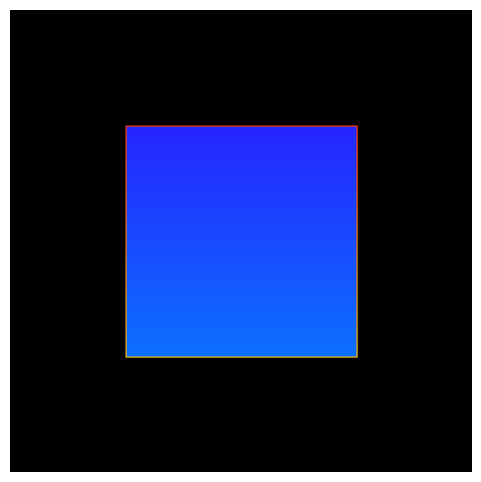

This chart was generated by the following Python code:
import numpy as np
import matplotlib.pyplot as plt
import matplotlib.animation as animation

# Розмір графічного вікна (растрового буфера)
WIDTH, HEIGHT = 400, 400

# ==========================================
# 1. РАСТРОВІ АЛГОРИТМИ (ЗАВДАННЯ I та II)
# ==========================================

def draw_line_bresenham(img, x0, y0, x1, y1):
    """Алгоритм Брезенхема для растеризації ліній (Завдання I).
       Зміна кольору контуру від растра до растра (по осі Y)."""
    dx = abs(x1 - x0)
    dy = abs(y1 - y0)
    sx = 1 if x0 < x1 else -1
    sy = 1 if y0 < y1 else -1
    err = dx - dy

    while True:
        if 0 <= x0 < WIDTH and 0 <= y0 < HEIGHT:
            # Зміна кольору лінії залежно від Y-координати (растра)
            # Градієнт від червоного до жовтого
            factor = y0 / HEIGHT
            img[y0, x0] = [255, int(255 * factor), 0]
            
        if x0 == x1 and y0 == y1:
            break
        e2 = 2 * err
        if e2 > -dy:
            err -= dy
            x0 += sx
        if e2 < dx:
            err += dx
            y0 += sy

def fill_polygon_scanline(img, pts, base_color):
    """Построковий алгоритм заливки багатокутника (Завдання II).
       Зміна кольору заливки від растра до растра (градієнт по Y)."""
    min_y = max(0, int(np.min(pts[:, 1])))
    max_y = min(HEIGHT - 1, int(np.max(pts[:, 1])))

    # Проходимо по кожному растровому рядку (scanline)
    for y in range(min_y, max_y + 1):
        intersections = []
        # Знаходимо перетин поточного рядка Y з ребрами багатокутника
        for i in range(len(pts)):
            p1 = pts[i]
            p2 = pts[(i + 1) % len(pts)]
            
            y_min, y_max = min(p1[1], p2[1]), max(p1[1], p2[1])
            # Якщо рядок перетинає ребро (не включаючи верхню вершину для уникнення дублікатів)
            if y_min <= y < y_max:
                x = p1[0] + (y - p1[1]) * (p2[0] - p1[0]) / (p2[1] - p1[1])
                intersections.append(int(x))
                
        intersections.sort()
        
        # Зафарбовуємо відрізки між парами точок перетину
        for i in range(0, len(intersections) - 1, 2):
            x_start = max(0, intersections[i])
            x_end = min(WIDTH - 1, intersections[i+1])
            
            # Зміна кольору заливки грані від растра до растра
            factor = y / HEIGHT
            r = int(base_color[0] * (1 - factor))
            g = int(base_color[1] * factor)
            b = base_color[2]
            
            # Малюємо горизонтальну лінію растра
            img[y, x_start:x_end+1] = [r, g, b]

# ==========================================
# 2. МАТЕМАТИЧНІ МОДЕЛІ 3D (АКСОНОМЕТРІЯ ТА ОБЕРТАННЯ)
# ==========================================

def get_rotation_matrix(angle_x, angle_y):
    """Матриця обертання навколо осей X та Y"""
    cx, sx = np.cos(angle_x), np.sin(angle_x)
    cy, sy = np.cos(angle_y), np.sin(angle_y)
    
    Rx = np.array([[1, 0, 0], [0, cx, -sx], [0, sx, cx]])
    Ry = np.array([[cy, 0, sy], [0, 1, 0], [-sy, 0, cy]])
    
    return np.dot(Ry, Rx)

def is_front_facing(pts):
    """Відсікання невидимих граней (Backface Culling) 
       за допомогою векторного добутку 2D-координат."""
    p1, p2, p3 = pts[0], pts[1], pts[2]
    cross_product = (p2[0] - p1[0]) * (p3[1] - p2[1]) - (p2[1] - p1[1]) * (p3[0] - p2[0])
    return cross_product > 0

# ==========================================
# 3. ГОЛОВНИЙ ЦИКЛ РЕНДЕРУ (АНІМАЦІЯ)
# ==========================================

def main():
    # Вершини куба від -1 до 1
    vertices = np.array([
        [-1, -1, -1], [1, -1, -1], [1, 1, -1], [-1, 1, -1],
        [-1, -1, 1],  [1, -1, 1],  [1, 1, 1],  [-1, 1, 1]
    ])
    
    # Індекси вершин для 6 граней куба (послідовність за годинниковою стрілкою)
    faces = [
        [0, 1, 2, 3], # Передня
        [5, 4, 7, 6], # Задня
        [4, 0, 3, 7], # Ліва
        [1, 5, 6, 2], # Права
        [4, 5, 1, 0], # Нижня
        [3, 2, 6, 7]  # Верхня
    ]

    fig, ax = plt.subplots(figsize=(6, 6))
    fig.canvas.manager.set_window_title('Рівні I та II: Програмна растеризація')
    ax.axis('off')
    
    # Ініціалізація порожнього зображення (RGB буфер)
    img_display = ax.imshow(np.zeros((HEIGHT, WIDTH, 3), dtype=np.uint8))
    
    def update(frame):
        # Очищення растрового буфера (чорний фон)
        frame_buffer = np.zeros((HEIGHT, WIDTH, 3), dtype=np.uint8)
        
        # Кути обертання для поточної секунди
        angle_x = np.radians(frame * 2)
        angle_y = np.radians(frame * 3)
        R = get_rotation_matrix(angle_x, angle_y)
        
        # Аксонометрична проекція: Обертаємо вершини
        rotated_vertices = np.dot(vertices, R.T)
        
        # Проекція на площину 2D (ортографічна) з масштабуванням у центр екрану
        scale = 100
        projected_2d = np.zeros((8, 2))
        for i in range(8):
            projected_2d[i][0] = int(rotated_vertices[i][0] * scale + WIDTH / 2)
            projected_2d[i][1] = int(rotated_vertices[i][1] * scale + HEIGHT / 2)
            
        # Малювання фігури
        for face in faces:
            pts_2d = projected_2d[face]
            
            # Рендеримо тільки грані, які "дивляться" на нас
            if is_front_facing(pts_2d):
                # Завдання II: Заливка грані зі зміною кольору від растра до растра
                base_color = [50, 150, 255] # Базовий синій для граней
                fill_polygon_scanline(frame_buffer, pts_2d, base_color)
                
                # Завдання I: Малювання контурних ліній зі зміною кольору від растра до растра
                for i in range(len(face)):
                    p1 = pts_2d[i]
                    p2 = pts_2d[(i + 1) % len(face)]
                    draw_line_bresenham(frame_buffer, int(p1[0]), int(p1[1]), int(p2[0]), int(p2[1]))

        # Оновлення зображення на екрані
        img_display.set_data(frame_buffer)
        return [img_display]

    # Запуск циклу анімації
    ani = animation.FuncAnimation(fig, update, frames=360, interval=30, blit=True)
    plt.show()

if __name__ == "__main__":
    main()
